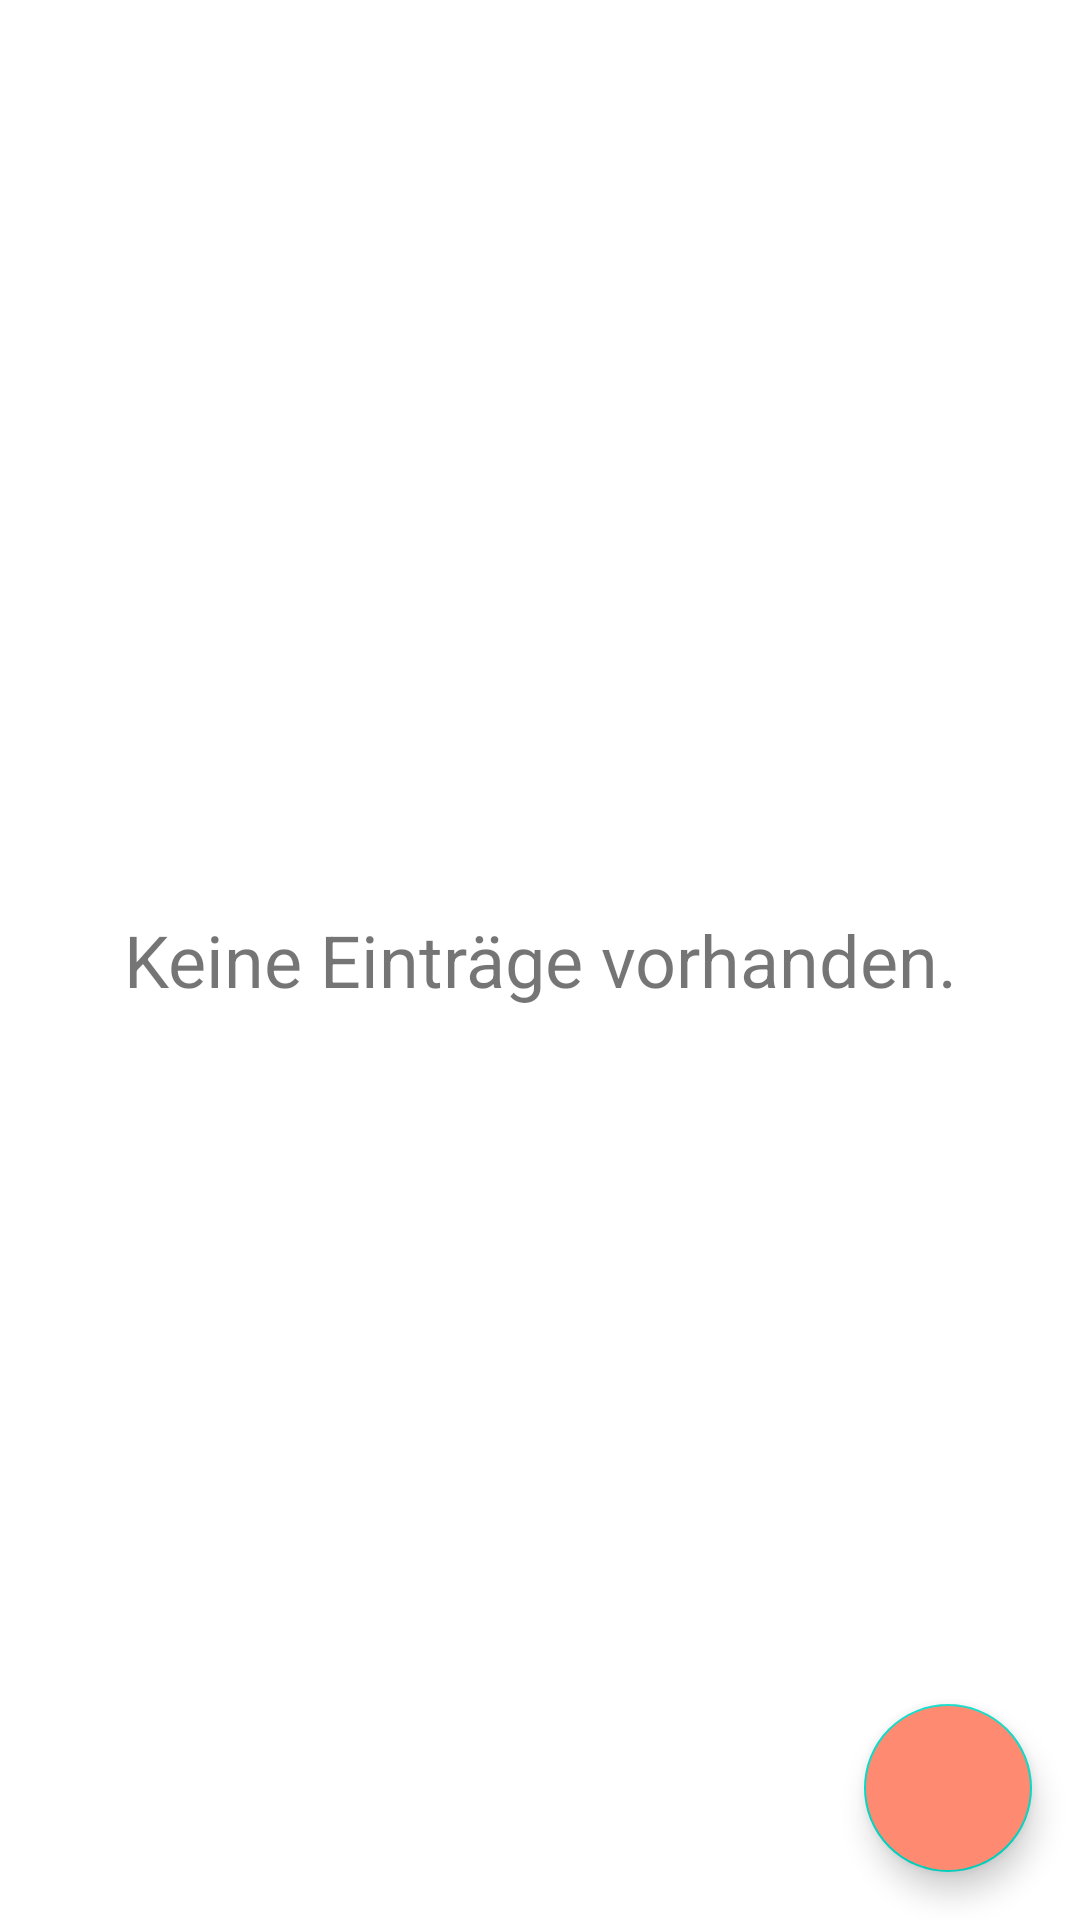

Layout XML and referenced resources for this Android screen:
<!-- AndroidManifest.xml: activity theme Theme.MaterialComponents.Light.NoActionBar -->
<!-- res/layout/activity_main.xml -->
<?xml version="1.0" encoding="utf-8"?>
<FrameLayout
    xmlns:android="http://schemas.android.com/apk/res/android"
    xmlns:app="http://schemas.android.com/apk/res-auto"
    xmlns:tools="http://schemas.android.com/tools"
    android:layout_width="match_parent"
    android:layout_height="match_parent"
    tools:context=".activities.MainActivity"
    android:theme="@style/Theme.AppCompat.Light.NoActionBar">

    <androidx.recyclerview.widget.RecyclerView
        android:id="@+id/rv_bucketlist_entries_list"
        android:layout_width="match_parent"
        android:layout_height="match_parent"
        android:visibility="gone"
        tools:visibility="gone"/>

    <TextView
        android:id="@+id/tv_no_entries_yet"
        android:layout_width="match_parent"
        android:layout_height="match_parent"
        android:gravity="center"
        android:text="@string/no_entries_yet"
        android:textSize="@dimen/et_textsize"
        android:visibility="visible"
        tools:visibility="visible"/>

    <com.google.android.material.floatingactionbutton.FloatingActionButton
        android:id="@+id/fabAddItem"
        android:layout_width="wrap_content"
        android:layout_height="wrap_content"
        android:layout_gravity="bottom|end"
        android:layout_margin="@dimen/fab_margin"
        app:srcCompat="@drawable/ic_action_add_24dp"
        android:contentDescription="TODO"
        android:tint="@color/black"
        android:backgroundTint="@color/orange"/>

</FrameLayout>
<!-- resources referenced by this layout -->
<resources>
  <color name="black">#FF000000</color>
  <color name="orange">#fe8a71</color>
  <dimen name="et_textsize">24sp</dimen>
  <dimen name="fab_margin">16dp</dimen>
  <string name="no_entries_yet">Keine Einträge vorhanden.</string>
</resources>
